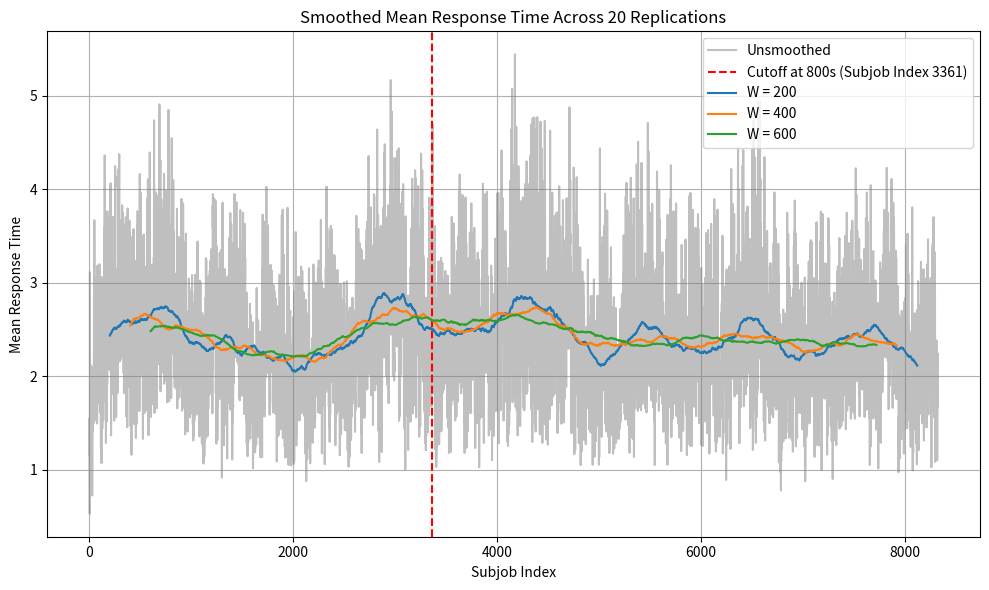
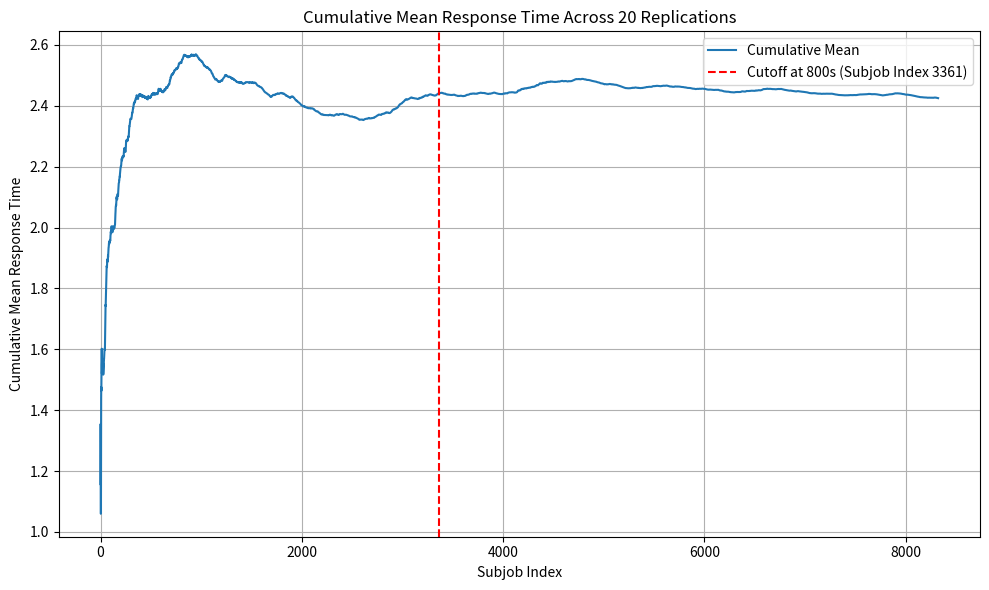

These figures' Python source, in order:
import numpy as np
import matplotlib.pyplot as plt
import os
from scipy import stats

def simulate(seed, output_dir='output'):
    np.random.seed(seed)
    λ, a2l, a2u = 1.6, 0.9, 1.1
    mu, alpha = 0.8, 0.8
    num_servers, h = 8, 3
    time_end = 2000
    current_time = 0
    arrival_times = []

    while current_time < time_end:
        interarrival = np.random.exponential(1 / λ) * np.random.uniform(a2l, a2u)
        current_time += interarrival
        if current_time < time_end:
            arrival_times.append(current_time)

    jobs = []
    for i, arrival in enumerate(arrival_times):
        k = np.random.choice([1,2,3,4,5,6], p=[0.22,0.28,0.3,0.08,0.07,0.05])
        sub_jobs = [(i + 1, j + 1, (1/mu)*(-np.log(1 - np.random.uniform()))**(1/alpha)) for j in range(k)]
        jobs.append({
            'arrival_time': arrival,
            'sub_jobs': sub_jobs,
            'num_sub_jobs': k
        })

    server_status = ['empty'] * num_servers
    server_end_time = [float('inf')] * num_servers
    server_subjob = [None] * num_servers
    server_start_time = [None] * num_servers
    high_queue, low_queue = [], []
    job_index = 0
    current_time = 0
    dep_events = []

    while (job_index < len(jobs) or high_queue or low_queue or any(s == 'busy' for s in server_status)) and current_time < time_end:
        next_arrival = jobs[job_index]['arrival_time'] if job_index < len(jobs) else float('inf')
        busy_departures = [et for status, et in zip(server_status, server_end_time) if status == 'busy']
        next_departure = min(busy_departures) if busy_departures else float('inf')
        next_event_time = min(next_arrival, next_departure)

        if next_event_time >= time_end:
            break

        current_time = next_event_time

        if current_time == next_arrival:
            job = jobs[job_index]
            free_servers = [i for i, s in enumerate(server_status) if s == 'empty']
            for subjob in job['sub_jobs']:
                job_id, sub_id, service_time = subjob
                if free_servers:
                    sid = free_servers.pop(0)
                    server_status[sid] = 'busy'
                    server_end_time[sid] = current_time + service_time
                    server_subjob[sid] = (job_id, sub_id)
                    server_start_time[sid] = job['arrival_time']
                    dep_events.append((job['arrival_time'], current_time + service_time))
                else:
                    (high_queue if job['num_sub_jobs'] <= h else low_queue).append((subjob, job['arrival_time']))
            job_index += 1

        for sid in range(num_servers):
            if server_status[sid] == 'busy' and server_end_time[sid] == current_time:
                server_status[sid] = 'empty'
                if high_queue:
                    subjob, arrival = high_queue.pop(0)
                elif low_queue:
                    subjob, arrival = low_queue.pop(0)
                else:
                    continue
                job_id, sub_id, service_time = subjob
                server_status[sid] = 'busy'
                server_end_time[sid] = current_time + service_time
                server_subjob[sid] = (job_id, sub_id)
                server_start_time[sid] = arrival
                dep_events.append((arrival, current_time + service_time))

    dep_events.sort(key=lambda x: x[0])
    os.makedirs(output_dir, exist_ok=True)
    filename = os.path.join(output_dir, f"dep_5_{seed - 9}.txt")
    with open(filename, 'w') as f:
        for a, d in dep_events:
            f.write(f"{a:.4f} {d:.4f}\n")
    print(f"Saved: {filename}")

for s in range(1, 21):
    simulate(seed=s+9)

response_matrix = []
for s in range(1, 21):
    with open(f"output/dep_5_{s}.txt", 'r') as f:
        lines = f.readlines()
        responses = [float(d) - float(a) for a, d in (line.split() for line in lines)]
        response_matrix.append(responses)

min_len = min(len(r) for r in response_matrix)
response_matrix = [r[:min_len] for r in response_matrix]
mean_response = np.mean(response_matrix, axis=0)

def smooth(data, w):
    return np.convolve(data, np.ones(2*w+1)/(2*w+1), mode='valid')

plt.figure(figsize=(10,6))
plt.plot(range(len(mean_response)), mean_response, label="Unsmoothed", alpha=0.5, color='gray')
plt.axvline(x=3361, color='red', linestyle='--', label='Cutoff at 800s (Subjob Index 3361)')
for w in [200, 400, 600]:
    smoothed = smooth(mean_response, w)
    plt.plot(range(w, w+len(smoothed)), smoothed, label=f"W = {w}")
plt.xlabel("Subjob Index")
plt.ylabel("Mean Response Time")
plt.title("Smoothed Mean Response Time Across 20 Replications")
plt.legend()
plt.grid(True)
plt.tight_layout()
plt.savefig("smoothed_response_time.png")
plt.show()

cumulative_mean = np.cumsum(mean_response) / np.arange(1, len(mean_response) + 1)
plt.figure(figsize=(10,6))
plt.plot(range(len(cumulative_mean)), cumulative_mean, label="Cumulative Mean")
plt.axvline(x=3361, color='red', linestyle='--', label='Cutoff at 800s (Subjob Index 3361)')
plt.xlabel("Subjob Index")
plt.ylabel("Cumulative Mean Response Time")
plt.title("Cumulative Mean Response Time Across 20 Replications")
plt.legend()
plt.grid(True)
plt.tight_layout()
plt.savefig("cumulative_mean_response_time.png")
plt.show()

steady_state_mrts = []
for responses in response_matrix:
    steady_state_responses = responses[3361:]
    steady_state_mrts.append(np.mean(steady_state_responses))

mean_mrt = np.mean(steady_state_mrts)
std_mrt = np.std(steady_state_mrts, ddof=1)
n = len(steady_state_mrts)
alpha = 0.05
mf = stats.t.ppf(1-alpha/2, n-1) / np.sqrt(n)
confidence_interval = mean_mrt + np.array([-1,1]) * mf * std_mrt
print(f"Stable MRT: {mean_mrt:.4f}")
print(f"Confidence Interval: [{confidence_interval[0]:.4f}, {confidence_interval[1]:.4f}]")
